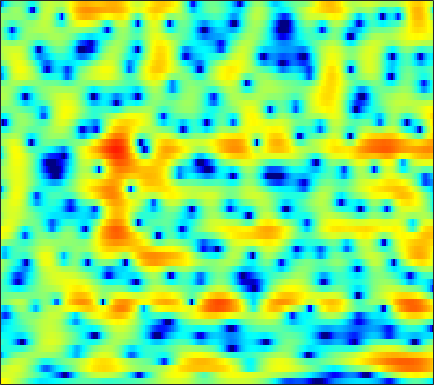

Values plotted in this chart, from the file beside it:
5.2357, 4.9371, 4.5255, 4.0801, 3.7229, 3.1943, 2.6131, 2.1389, 1.4586, 0.71751, -0.082801, -0.73496, -1.6635, -2.6563, -3.3885, -4.2974, -5.0888, -5.5366, -5.8995, -5.9915, -5.8599, -5.7284, -5.524, -5.2973
2.961, 3.14, 3.307, 3.382, 3.379, 3.295, 3.122, 2.933, 2.614, 2.219, 1.749, 1.363, 0.7968, 0.1854, -0.2919, -0.9482, -1.613, -2.111, -2.787, -3.477, -4.22, -4.787, -5.634, -6.61
1.705, 2.23, 2.779, 3.174, 3.379, 3.528, 3.548, 3.476, 3.258, 2.904, 2.409, 1.937, 1.166, 0.2202, -0.6308, -1.956, -3.529, -4.89, -6.943, -9.116, -10.8, -11.22, -10.49, -9.043
-1.225, -0.6712, 0.07365, 0.7832, 1.26, 1.786, 2.182, 2.384, 2.528, 2.532, 2.386, 2.184, 1.781, 1.225, 0.7072, -0.1151, -1.057, -1.821, -2.831, -3.699, -4.225, -4.323, -4.077, -3.535
-9.105, -6.93, -4.831, -3.281, -2.376, -1.417, -0.6805, -0.2404, 0.2272, 0.5803, 0.8502, 1.01, 1.17, 1.274, 1.318, 1.339, 1.322, 1.292, 1.238, 1.173, 1.1, 1.04, 0.9463, 0.8267
-4.34, -4.123, -3.849, -3.656, -3.58, -3.564, -3.62, -3.672, -3.679, -3.529, -3.141, -2.697, -1.946, -1.11, -0.4883, 0.2951, 0.9893, 1.439, 1.933, 2.314, 2.573, 2.691, 2.746, 2.674
-3.147, -3.358, -3.743, -4.305, -4.891, -6, -7.652, -9.437, -13.17, -21, -21.54, -14.04, -8.756, -5.413, -3.565, -1.64, -0.1506, 0.7482, 1.703, 2.427, 2.955, 3.235, 3.471, 3.553
-4.67, -4.594, -4.585, -4.676, -4.827, -5.145, -5.567, -5.913, -6.292, -6.395, -6.047, -5.454, -4.355, -3.092, -2.142, -0.9609, 0.09002, 0.7702, 1.541, 2.156, 2.619, 2.87, 3.083, 3.162
-6.669, -6.137, -5.56, -5.08, -4.764, -4.372, -4.002, -3.729, -3.345, -2.906, -2.419, -2.011, -1.426, -0.8093, -0.3374, 0.2791, 0.865, 1.263, 1.729, 2.115, 2.404, 2.552, 2.651, 2.636
-7.635, -7.28, -6.739, -6.113, -5.569, -4.782, -3.944, -3.341, -2.59, -1.914, -1.311, -0.9081, -0.4163, 0.03589, 0.357, 0.7606, 1.15, 1.421, 1.77, 2.079, 2.329, 2.466, 2.564, 2.549
-10.17, -11.91, -13.25, -11.5, -9.239, -6.5, -4.389, -3.149, -1.914, -1.072, -0.5503, -0.3258, -0.2068, -0.2096, -0.2428, -0.2243, -0.03739, 0.2316, 0.7292, 1.292, 1.82, 2.164, 2.51, 2.719
-5.52, -6.66, -7.311, -6.32, -4.897, -2.827, -1.126, -0.1834, 0.6835, 1.067, 0.9875, 0.589, -0.4649, -2.25, -4.156, -7.253, -8.467, -6.583, -3.403, -1.087, 0.4092, 1.128, 1.655, 1.841
-0.6158, -0.3583, 0.04585, 0.5021, 0.8823, 1.384, 1.842, 2.098, 2.276, 2.239, 1.915, 1.456, 0.5116, -0.7985, -1.963, -3.414, -3.888, -3.302, -1.901, -0.7053, -0.04668, -0.02342, -0.6985, -2.423
-1.498, -1.101, -0.769, -0.5597, -0.4437, -0.3432, -0.3011, -0.2665, -0.2352, -0.2158, -0.2147, -0.2278, -0.2637, -0.3043, -0.3353, -0.3091, -0.1951, -0.04537, 0.1629, 0.3195, 0.3497, 0.226, -0.157, -0.7689
-2.024, -2.192, -2.578, -3.124, -3.598, -4.265, -4.857, -5.151, -5.264, -4.996, -4.433, -3.891, -3.124, -2.36, -1.834, -1.158, -0.5484, -0.1414, 0.3362, 0.7438, 1.062, 1.254, 1.467, 1.645
-1.75, -2.493, -3.7, -5.264, -6.751, -9.251, -12.62, -15.7, -17.68, -14.35, -10.79, -8.695, -6.491, -4.739, -3.62, -2.344, -1.261, -0.5521, 0.2799, 0.99, 1.578, 1.95, 2.368, 2.723
-0.5766, -1.482, -2.869, -4.506, -5.942, -8.144, -10.55, -12.14, -13.07, -12.23, -10.53, -9.164, -7.421, -5.768, -4.575, -3.081, -1.719, -0.7999, 0.2736, 1.169, 1.896, 2.338, 2.781, 3.092
1.177, 0.3479, -0.834, -2.051, -3.005, -4.31, -5.598, -6.548, -7.727, -8.799, -9.607, -9.836, -9.259, -7.549, -5.948, -3.784, -1.837, -0.5847, 0.8099, 1.856, 2.616, 3.006, 3.3, 3.347
1.572, 0.6962, -0.2931, -1.058, -1.537, -2.198, -3.012, -3.841, -5.328, -7.554, -11.19, -15.86, -18.81, -10.51, -6.588, -3.015, -0.4691, 0.9864, 2.442, 3.464, 4.082, 4.288, 4.242, 3.801
-4.791, -7.293, -7.654, -5.662, -4.276, -3.073, -2.487, -2.332, -2.456, -2.79, -3.108, -3.184, -2.858, -1.963, -1.041, 0.2856, 1.558, 2.386, 3.285, 3.923, 4.263, 4.304, 4.053, 3.431
-4.679, -6.516, -6.888, -5.382, -4.205, -3.047, -2.356, -2.031, -1.808, -1.688, -1.577, -1.428, -1.085, -0.5888, -0.1333, 0.537, 1.214, 1.686, 2.214, 2.578, 2.766, 2.79, 2.649, 2.319
1.493, 0.9092, 0.3271, -0.08201, -0.3067, -0.6242, -1.01, -1.409, -2.027, -2.646, -3.093, -3.203, -2.947, -2.323, -1.717, -0.8592, -0.09944, 0.3734, 0.852, 1.156, 1.286, 1.306, 1.252, 1.127
4.41, 4.105, 3.668, 3.113, 2.605, 1.734, 0.5557, -0.6224, -2.709, -5.709, -9.907, -12.62, -10.28, -6.343, -4.213, -2.245, -1.016, -0.4439, -0.069, -0.04283, -0.2583, -0.5398, -0.9361, -1.208
4.384, 4.568, 4.629, 4.469, 4.163, 3.497, 2.496, 1.511, -0.1849, -2.262, -4.367, -5.313, -4.964, -3.526, -2.43, -1.364, -0.7755, -0.6626, -0.956, -1.794, -3.241, -4.797, -7.54, -10.22
1.695, 2.575, 3.325, 3.717, 3.797, 3.658, 3.283, 2.877, 2.211, 1.498, 0.8388, 0.4445, 0.06642, -0.1667, -0.2941, -0.4883, -0.8117, -1.211, -1.985, -3.137, -4.795, -6.382, -9.006, -11.37
0.864, 1.687, 2.517, 3.037, 3.274, 3.397, 3.322, 3.15, 2.813, 2.363, 1.84, 1.418, 0.8334, 0.2479, -0.2002, -0.7914, -1.408, -1.877, -2.537, -3.245, -3.981, -4.55, -5.26, -5.785
1.774, 2.2, 2.722, 3.145, 3.374, 3.546, 3.547, 3.43, 3.11, 2.609, 1.938, 1.328, 0.4062, -0.5991, -1.359, -2.314, -3.073, -3.464, -3.779, -3.912, -3.975, -4.028, -4.128, -4.315
1.656, 2.031, 2.604, 3.204, 3.584, 3.945, 4.096, 4.05, 3.743, 3.145, 2.222, 1.296, -0.2921, -2.332, -4.173, -6.859, -8.865, -9.001, -7.657, -6.037, -4.789, -4.103, -3.508, -3.233
-2.737, -1.522, 0.3153, 1.925, 2.882, 3.811, 4.348, 4.5, 4.386, 3.886, 2.978, 2.007, 0.2601, -2.12, -4.456, -8.537, -12.72, -12.31, -8.924, -6.277, -4.567, -3.688, -2.923, -2.459
-10.79, -6.155, -2.151, 0.4352, 1.805, 3.089, 3.873, 4.179, 4.265, 3.999, 3.411, 2.773, 1.684, 0.3677, -0.6829, -2.023, -3.066, -3.571, -3.896, -3.943, -3.869, -3.83, -3.789, -3.753
-1.626, -0.8891, 0.2962, 1.477, 2.261, 3.093, 3.656, 3.905, 3.986, 3.815, 3.406, 2.955, 2.185, 1.266, 0.5026, -0.5652, -1.657, -2.469, -3.516, -4.555, -5.586, -6.354, -7.311, -8.146
0.791, 1.236, 1.889, 2.529, 2.97, 3.462, 3.797, 3.933, 3.939, 3.74, 3.329, 2.888, 2.132, 1.202, 0.3852, -0.8575, -2.271, -3.436, -5.123, -6.982, -9.045, -10.72, -13.21, -16.2
0.8888, 1.408, 2.117, 2.784, 3.215, 3.684, 3.989, 4.095, 4.077, 3.846, 3.407, 2.938, 2.121, 1.079, 0.1433, -1.314, -3.036, -4.538, -6.834, -9.521, -12.49, -14.9, -18.02, -20.65
-0.7454, 0.1499, 1.34, 2.421, 3.096, 3.786, 4.233, 4.395, 4.398, 4.16, 3.7, 3.211, 2.364, 1.301, 0.3606, -1.124, -2.892, -4.471, -7.022, -10.23, -14.59, -19.09, -30.36, -29.5
-5.291, -2.686, 0.009261, 1.921, 2.981, 3.972, 4.542, 4.737, 4.688, 4.353, 3.757, 3.173, 2.263, 1.246, 0.433, -0.7121, -1.986, -3.038, -4.684, -6.618, -8.786, -10.49, -12.42, -13.45
-3.558, -1.412, 0.887, 2.572, 3.49, 4.302, 4.672, 4.687, 4.364, 3.647, 2.555, 1.538, 0.05346, -1.337, -2.085, -2.543, -2.589, -2.567, -2.629, -2.898, -3.386, -3.82, -4.476, -5.152
0.9119, 1.458, 2.211, 2.922, 3.348, 3.689, 3.748, 3.543, 2.923, 1.789, 0.01615, -1.907, -5.721, -12.29, -18.56, -11.1, -6.291, -4.262, -2.554, -1.556, -1.017, -0.8059, -0.7239, -0.7979
0.2221, 0.3312, 0.6467, 1.05, 1.348, 1.675, 1.815, 1.749, 1.359, 0.6075, -0.5521, -1.696, -3.495, -5.152, -5.759, -5.317, -4.047, -3.027, -1.87, -0.959, -0.2581, 0.1349, 0.5387, 0.8095
-3.952, -4.177, -3.785, -2.807, -1.944, -0.8642, -0.07131, 0.3309, 0.5717, 0.5177, 0.2175, -0.1096, -0.6186, -1.097, -1.355, -1.527, -1.511, -1.381, -1.096, -0.7197, -0.2627, 0.1149, 0.6409, 1.155
-12.93, -20.97, -14.48, -7.812, -4.956, -2.484, -0.9027, -0.1094, 0.5572, 0.8629, 0.8924, 0.784, 0.5029, 0.09192, -0.2816, -0.8397, -1.449, -1.905, -2.389, -2.566, -2.243, -1.675, -0.6273, 0.5131
-5.085, -5.542, -5.031, -3.663, -2.506, -1.188, -0.2197, 0.2703, 0.6714, 0.8139, 0.7521, 0.5813, 0.2161, -0.3291, -0.8871, -1.905, -3.343, -4.888, -7.812, -11.68, -11.65, -8.205, -4.139, -1.241
-0.4391, -0.4606, -0.4243, -0.2913, -0.1863, -0.08423, -0.1114, -0.2336, -0.5313, -0.9297, -1.357, -1.664, -2.034, -2.382, -2.69, -3.281, -4.218, -5.187, -6.879, -8.424, -8.055, -6.303, -3.531, -1.109
1.291, 1.21, 1.022, 0.7426, 0.438, -0.13, -0.9323, -1.714, -3.035, -4.618, -6.188, -6.962, -7.015, -6.178, -5.396, -4.485, -3.857, -3.513, -3.152, -2.723, -2.095, -1.453, -0.4562, 0.6027
1.952, 1.814, 1.56, 1.155, 0.7391, -0.05034, -1.179, -2.341, -4.471, -7.745, -13.48, -23.4, -17.04, -9.937, -7.157, -4.761, -3.173, -2.328, -1.444, -0.7314, -0.1036, 0.3454, 0.9218, 1.457
1.508, 1.439, 1.341, 1.183, 0.9933, 0.5922, -0.03394, -0.6782, -1.78, -3.053, -4.264, -4.815, -4.778, -4.002, -3.234, -2.239, -1.401, -0.9001, -0.3739, 0.02888, 0.3592, 0.565, 0.8108, 1.019
-0.8078, -0.6642, -0.2053, 0.413, 0.8325, 1.263, 1.477, 1.5, 1.365, 1.122, 0.8422, 0.6511, 0.4839, 0.3879, 0.3525, 0.298, 0.1927, 0.09384, -0.09454, -0.3075, -0.504, -0.6186, -0.7095, -0.7385
-9.497, -7.859, -4.143, -1.264, 0.3093, 1.805, 2.79, 3.265, 3.631, 3.728, 3.636, 3.456, 3.095, 2.608, 2.158, 1.434, 0.5499, -0.2277, -1.389, -2.617, -3.728, -4.283, -4.521, -4.301
-7.106, -5.925, -3.049, -0.4422, 1.079, 2.603, 3.638, 4.147, 4.53, 4.608, 4.418, 4.122, 3.51, 2.683, 1.906, 0.654, -0.8731, -2.292, -4.644, -7.891, -12.78, -17.73, -15.69, -10.7
-0.3512, 0.1001, 0.9216, 1.859, 2.527, 3.288, 3.83, 4.075, 4.177, 4.028, 3.601, 3.106, 2.207, 1.042, 0.002105, -1.562, -3.296, -4.661, -6.558, -8.569, -10.51, -11.41, -10.97, -9.239
1.353, 1.814, 2.397, 2.898, 3.228, 3.555, 3.756, 3.796, 3.665, 3.31, 2.674, 1.989, 0.7742, -0.8487, -2.345, -4.699, -7.206, -8.773, -9.651, -9.2, -8.243, -7.431, -6.374, -5.369
1.717, 2.124, 2.506, 2.763, 2.898, 3.024, 3.086, 3.077, 2.959, 2.643, 2.092, 1.47, 0.2878, -1.406, -3.133, -6.386, -11.56, -18.37, -17.77, -10.73, -7.133, -5.378, -3.716, -2.533
1.152, 1.157, 0.9778, 0.7242, 0.5408, 0.4493, 0.5396, 0.7129, 1, 1.205, 1.225, 1.074, 0.6008, -0.1702, -0.9347, -2.114, -3.28, -3.861, -3.965, -3.333, -2.341, -1.617, -0.7258, -0.02745
-0.02263, -0.7755, -2.16, -3.986, -5.442, -6.631, -5.867, -4.488, -2.644, -1.173, -0.1811, 0.2997, 0.6603, 0.7595, 0.7208, 0.596, 0.4685, 0.4096, 0.4378, 0.5917, 0.8307, 1.03, 1.271, 1.442
-0.3615, -1.482, -3.547, -6.689, -10.2, -15.67, -11.6, -7.77, -4.399, -2.251, -0.84, -0.1127, 0.5668, 1.004, 1.231, 1.449, 1.631, 1.748, 1.889, 1.998, 2.04, 2.037, 1.912, 1.67
0.6528, 0.01519, -0.9552, -1.955, -2.572, -3.013, -2.793, -2.302, -1.492, -0.7421, -0.161, 0.1474, 0.4135, 0.611, 0.761, 1.014, 1.342, 1.633, 2.001, 2.272, 2.375, 2.291, 1.943, 1.266
0.8477, 0.7117, 0.5974, 0.5535, 0.5557, 0.5969, 0.69, 0.7582, 0.7708, 0.6303, 0.2658, -0.1713, -0.9605, -1.798, -2.205, -2.045, -1.117, -0.1727, 1.031, 1.956, 2.507, 2.623, 2.401, 1.653
-2.953, -2.293, -1.314, -0.4473, 0.06886, 0.6071, 0.9089, 0.9857, 0.8668, 0.4134, -0.5138, -1.637, -3.971, -8.156, -14.45, -17.22, -7.259, -3.728, -0.7573, 1.079, 2.172, 2.636, 2.817, 2.587
-11.16, -8.031, -5.293, -3.463, -2.446, -1.448, -0.784, -0.4792, -0.3143, -0.4519, -0.9135, -1.49, -2.543, -3.753, -4.422, -4.28, -2.971, -1.705, -0.1302, 1.092, 1.915, 2.303, 2.523, 2.496
